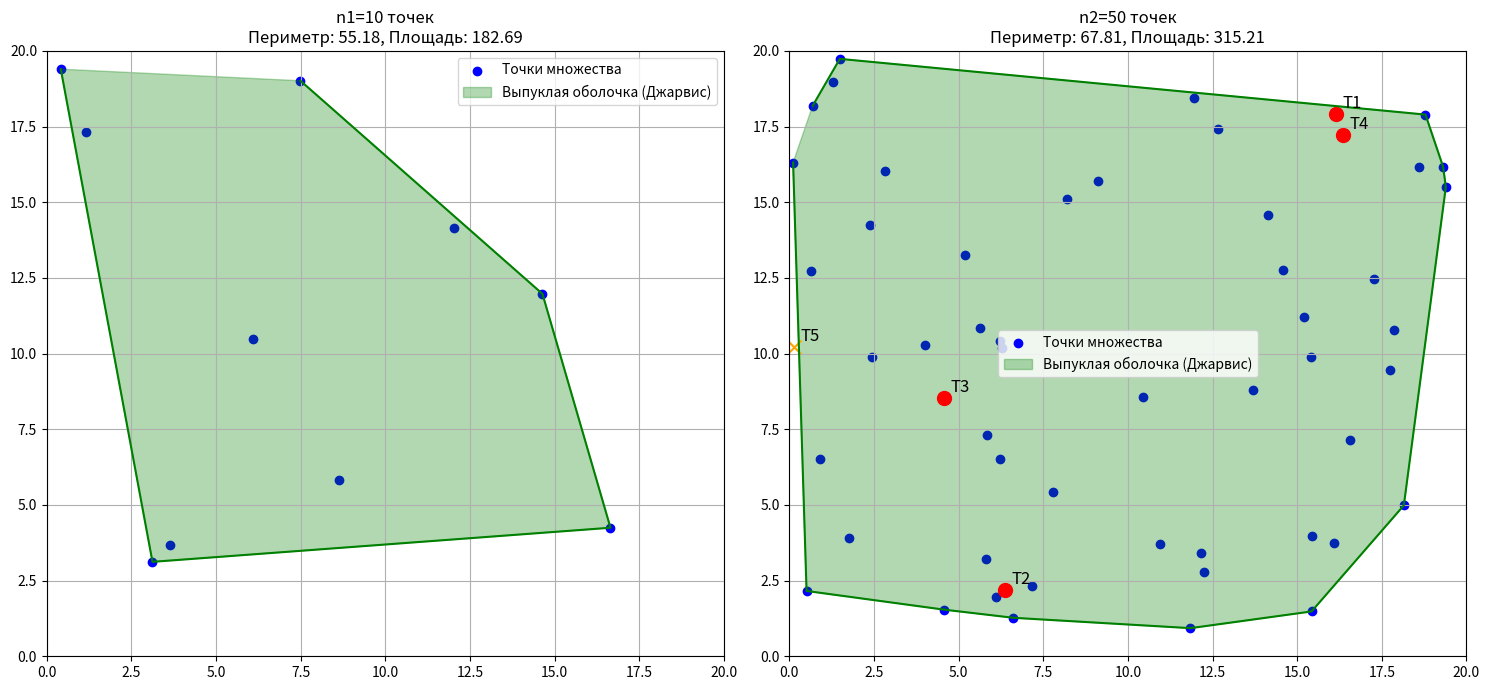

Write the Python code that produced this figure.
import matplotlib.pyplot as plt
import numpy as np
import math
from matplotlib.patches import Polygon

# Функция для расчета ориентации трех точек (по часовой, против часовой или коллинеарные)
def orientation(p, q, r):
    val = (q[1] - p[1]) * (r[0] - q[0]) - (q[0] - p[0]) * (r[1] - q[1])
    if val == 0:
        return 0  # коллинеарные
    return 1 if val > 0 else 2  # по часовой или против часовой

# Функция для вычисления расстояния между двумя точками
def distance(p1, p2):
    return math.sqrt((p1[0] - p2[0])**2 + (p1[1] - p2[1])**2)

# Алгоритм Джарвиса (построение выпуклой оболочки)
def jarvis_march(points):
    n = len(points)
    if n < 3:
        return points  # выпуклая оболочка невозможна для менее 3 точек
    
    # Находим самую левую точку
    leftmost = 0
    for i in range(1, n):
        if points[i][0] < points[leftmost][0]:
            leftmost = i
    
    # Начинаем с самой левой точки и двигаемся против часовой стрелки
    hull = []
    p = leftmost
    q = 0
    
    while True:
        # Добавляем текущую точку в оболочку
        hull.append(points[p])
        
        # Ищем следующую точку
        q = (p + 1) % n
        
        for i in range(n):
            # Если i лежит против часовой стрелки от линии p-q
            if orientation(points[p], points[i], points[q]) == 2:
                q = i
        
        p = q
        
        # Если мы вернулись к первой точке, то выходим из цикла
        if p == leftmost:
            break
    
    return hull

# Алгоритм Грэхема (построение выпуклой оболочки)
def graham_scan(points):
    n = len(points)
    if n < 3:
        return points  # выпуклая оболочка невозможна для менее 3 точек
    
    # Находим точку с минимальной y-координатой
    # и если таких несколько - то самую левую из них
    bottom_y = min(range(n), key=lambda i: (points[i][1], points[i][0]))
    
    # Функция для сортировки точек по полярному углу относительно bottom_y
    def polar_angle_sort(p1, p2):
        o = orientation(points[bottom_y], p1, p2)
        if o == 0:  # если точки коллинеарны, берём ближайшую
            return -1 if distance(points[bottom_y], p1) <= distance(points[bottom_y], p2) else 1
        return -1 if o == 2 else 1  # против часовой (2) идёт первым
    
    # Копируем список точек и сортируем его
    sorted_points = points.copy()
    sorted_points[0], sorted_points[bottom_y] = sorted_points[bottom_y], sorted_points[0]
    
    # Сортировка точек по полярному углу
    # Используем лямбда-функцию для сортировки с помощью key
    pivot = sorted_points[0]
    sorted_points[1:] = sorted(sorted_points[1:], 
                              key=lambda point: (math.atan2(point[1]-pivot[1], point[0]-pivot[0]), # вычисляет угол между положительной осью Х и лучом проведенным из опорной точки к текущей
                                               distance(pivot, point)))
    
    # Начинаем с трех точек
    stack = [sorted_points[0], sorted_points[1]]
    
    # Проходим по всем точкам
    for i in range(2, n):
        # Убираем точки, пока не получим поворот против часовой стрелки
        while len(stack) > 1 and orientation(stack[-2], stack[-1], sorted_points[i]) != 2:
            stack.pop()
        stack.append(sorted_points[i])
    
    return stack

# Функция для вычисления периметра выпуклой оболочки
def perimeter(hull):
    n = len(hull)
    p = 0
    for i in range(n):
        p += distance(hull[i], hull[(i + 1) % n])
    return p

# Функция для вычисления площади выпуклой оболочки (формула Гаусса)
def area(hull):
    n = len(hull)
    a = 0
    for i in range(n):
        a += hull[i][0] * hull[(i + 1) % n][1] - hull[(i + 1) % n][0] * hull[i][1]
    return abs(a) / 2

# Функция для проверки, находится ли точка внутри выпуклой оболочки
def is_inside(point, hull):
    n = len(hull)
    # Для всех точек выпуклой оболочки, точка должна быть на той же стороне от любого ребра
    for i in range(n):
        if orientation(hull[i], hull[(i + 1) % n], point) != 2:
            return False
    return True

# Генерация случайных точек
np.random.seed(42)  # для воспроизводимости
points_n1 = np.random.rand(10, 2) * 20  # 10 точек
points_n2 = np.random.rand(50, 2) * 20  # 50 точек

# Генерация тестовых точек для проверки принадлежности
test_points = np.random.rand(5, 2) * 20  # 5 точек для проверки

# Построение выпуклой оболочки с помощью алгоритма Джарвиса
hull_jarvis_n1 = jarvis_march(points_n1.tolist())
hull_jarvis_n2 = jarvis_march(points_n2.tolist())

# Построение выпуклой оболочки с помощью алгоритма Грэхема
hull_graham_n1 = graham_scan(points_n1.tolist())
hull_graham_n2 = graham_scan(points_n2.tolist())

# Вычисление периметра и площади для n1=10
perimeter_jarvis_n1 = perimeter(hull_jarvis_n1)
area_jarvis_n1 = area(hull_jarvis_n1)

# Вычисление периметра и площади для n2=50
perimeter_jarvis_n2 = perimeter(hull_jarvis_n2)
area_jarvis_n2 = area(hull_jarvis_n2)

# Проверка принадлежности тестовых точек выпуклой оболочке для n2=50
is_inside_points = [is_inside(point, hull_jarvis_n2) for point in test_points]

# Вывод результатов
print(f"Для n1=10 точек (алгоритм Джарвиса):")
print(f"  Периметр выпуклой оболочки: {perimeter_jarvis_n1:.2f}")
print(f"  Площадь выпуклой оболочки: {area_jarvis_n1:.2f}")

print(f"\nДля n2=50 точек (алгоритм Джарвиса):")
print(f"  Периметр выпуклой оболочки: {perimeter_jarvis_n2:.2f}")
print(f"  Площадь выпуклой оболочки: {area_jarvis_n2:.2f}")

print("\nПроверка принадлежности тестовых точек выпуклой оболочке для n2=50:")
for i, point in enumerate(test_points):
    print(f"  Точка {i+1} {point}: {'внутри' if is_inside_points[i] else 'снаружи'}")

# Визуализация
plt.figure(figsize=(15, 7))

# Для n1=10
plt.subplot(1, 2, 1)
plt.scatter(points_n1[:, 0], points_n1[:, 1], color='blue', label='Точки множества')
hull_jarvis_n1_array = np.array(hull_jarvis_n1)
plt.fill(hull_jarvis_n1_array[:, 0], hull_jarvis_n1_array[:, 1], alpha=0.3, color='green', label='Выпуклая оболочка (Джарвис)')
plt.plot(hull_jarvis_n1_array[:, 0], hull_jarvis_n1_array[:, 1], 'g-')
plt.title(f'n1=10 точек\nПериметр: {perimeter_jarvis_n1:.2f}, Площадь: {area_jarvis_n1:.2f}')
plt.xlim(0, 20)
plt.ylim(0, 20)
plt.legend()
plt.grid(True)

# Для n2=50
plt.subplot(1, 2, 2)
plt.scatter(points_n2[:, 0], points_n2[:, 1], color='blue', label='Точки множества')
hull_jarvis_n2_array = np.array(hull_jarvis_n2)
plt.fill(hull_jarvis_n2_array[:, 0], hull_jarvis_n2_array[:, 1], alpha=0.3, color='green', label='Выпуклая оболочка (Джарвис)')
plt.plot(hull_jarvis_n2_array[:, 0], hull_jarvis_n2_array[:, 1], 'g-')

# Отображение тестовых точек с разными цветами в зависимости от принадлежности
for i, point in enumerate(test_points):
    color = 'red' if is_inside_points[i] else 'orange'
    marker = 'o' if is_inside_points[i] else 'x'
    plt.scatter(point[0], point[1], color=color, marker=marker, s=100)
    plt.text(point[0]+0.2, point[1]+0.2, f'T{i+1}', fontsize=12)

plt.title(f'n2=50 точек\nПериметр: {perimeter_jarvis_n2:.2f}, Площадь: {area_jarvis_n2:.2f}')
plt.xlim(0, 20)
plt.ylim(0, 20)
plt.legend()
plt.grid(True)

plt.tight_layout()
plt.show()

# Сравнение алгоритмов
print("\nСравнение алгоритмов (должны давать одинаковый результат):")
print(f"Для n1=10 точек:")
print(f"  Алгоритм Джарвиса: периметр={perimeter_jarvis_n1:.2f}, площадь={area_jarvis_n1:.2f}")
perimeter_graham_n1 = perimeter(hull_graham_n1)
area_graham_n1 = area(hull_graham_n1)
print(f"  Алгоритм Грэхема: периметр={perimeter_graham_n1:.2f}, площадь={area_graham_n1:.2f}")

print(f"\nДля n2=50 точек:")
print(f"  Алгоритм Джарвиса: периметр={perimeter_jarvis_n2:.2f}, площадь={area_jarvis_n2:.2f}")
perimeter_graham_n2 = perimeter(hull_graham_n2)
area_graham_n2 = area(hull_graham_n2)
print(f"  Алгоритм Грэхема: периметр={perimeter_graham_n2:.2f}, площадь={area_graham_n2:.2f}")